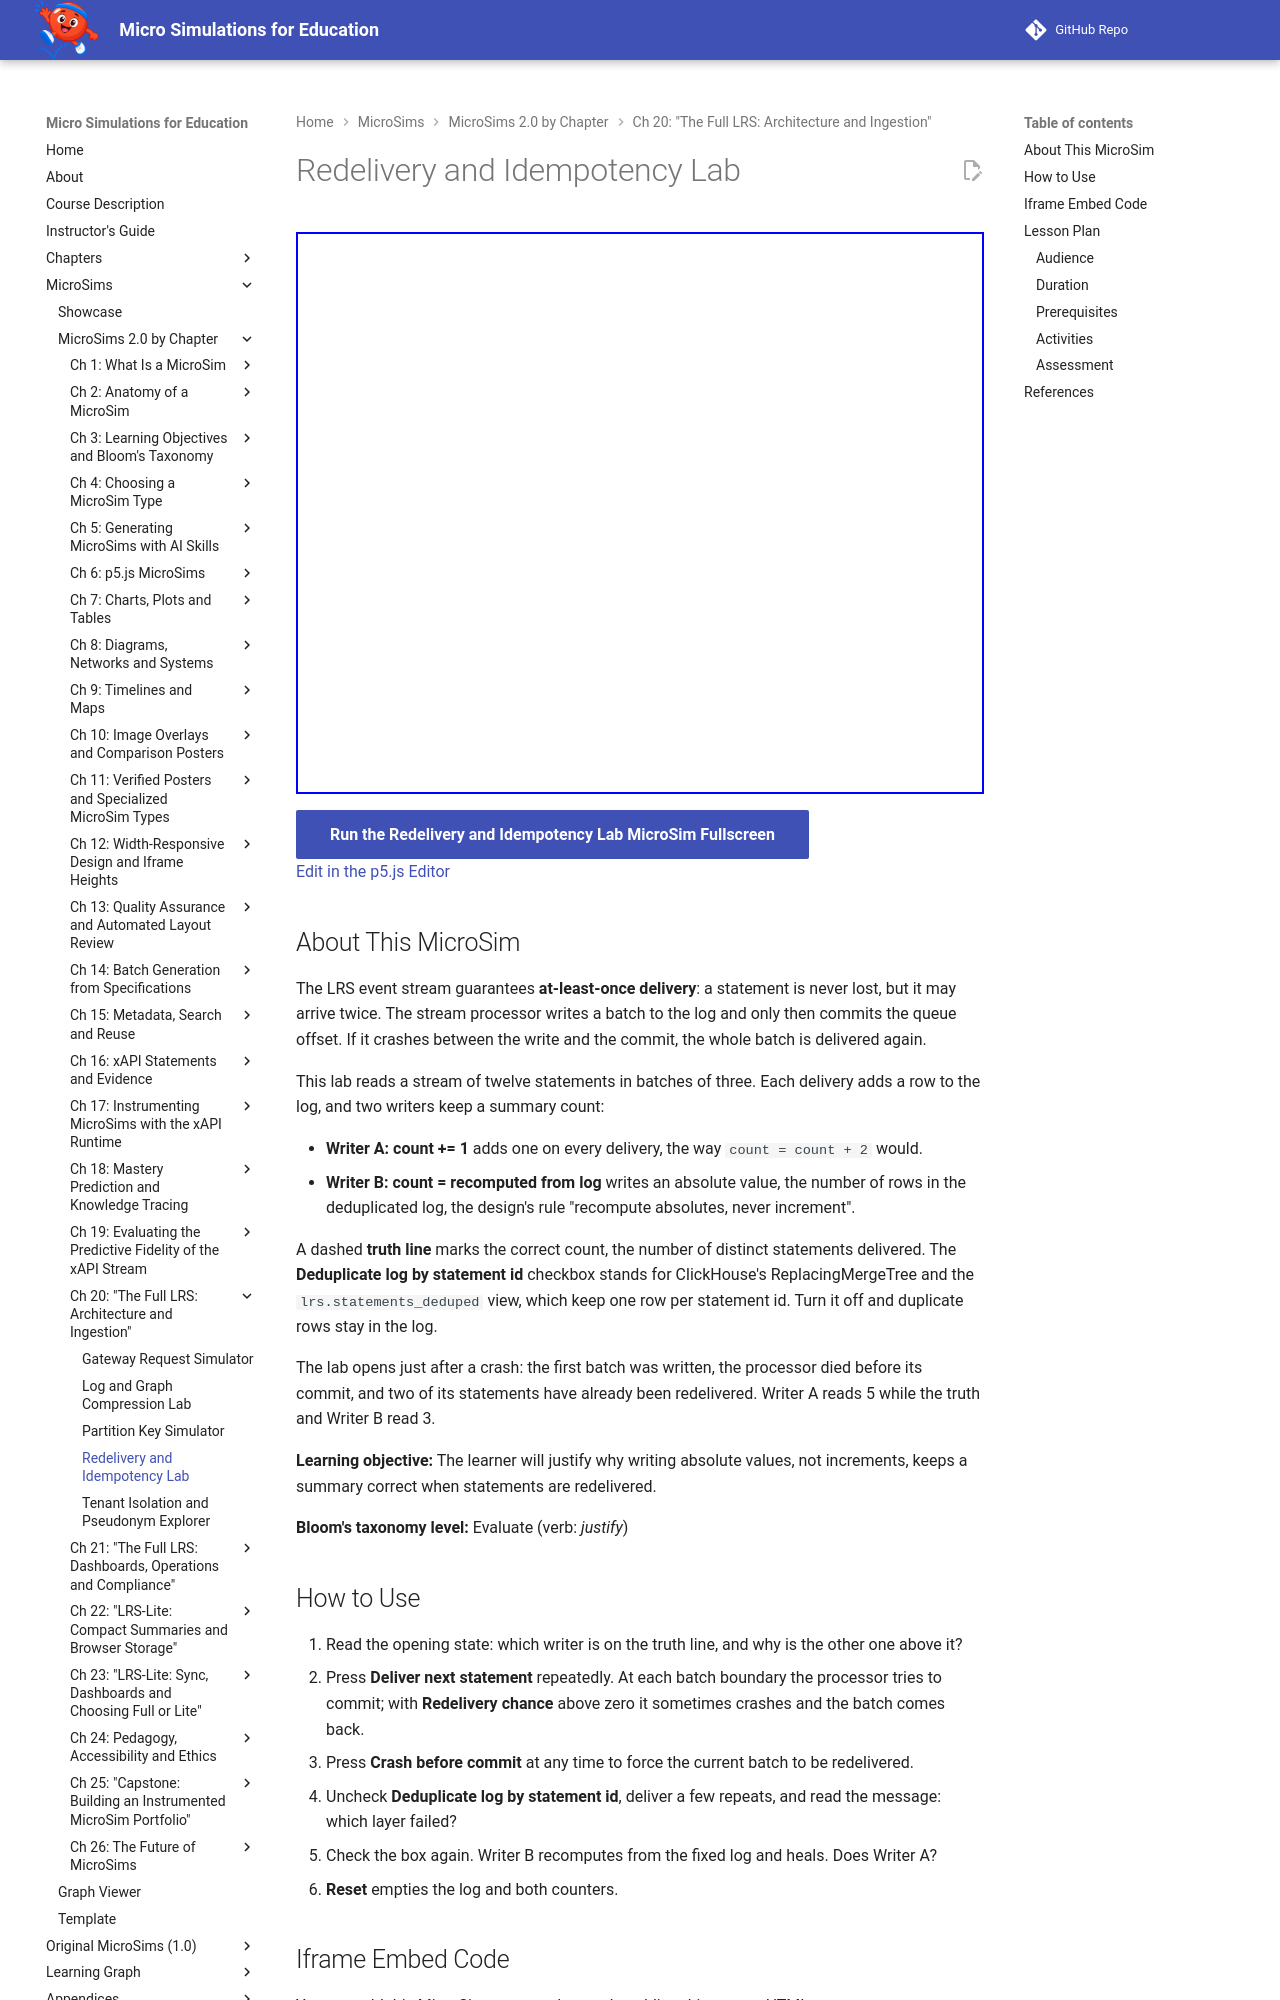

repository: dmccreary/microsims · page: sims/redelivery-idempotency-lab/index.html · generator: mkdocs

---
title: Redelivery and Idempotency Lab
description: Deliver statements through an at-least-once stream, crash the processor before it commits, and compare a summary writer that increments with one that recomputes an absolute count from a deduplicated log.
image: /sims/redelivery-idempotency-lab/redelivery-idempotency-lab.png
og:image: /sims/redelivery-idempotency-lab/redelivery-idempotency-lab.png
twitter:image: /sims/redelivery-idempotency-lab/redelivery-idempotency-lab.png
social:
   cards: false
quality_score: 100
---

# Redelivery and Idempotency Lab

<iframe src="main.html" height="562px" width="100%" scrolling="no"></iframe>

[Run the Redelivery and Idempotency Lab MicroSim Fullscreen](./main.html){ .md-button .md-button--primary }
<br/>
[Edit in the p5.js Editor](https://editor.p5js.org/)

## About This MicroSim

The LRS event stream guarantees **at-least-once delivery**: a statement is never lost, but it may
arrive twice. The stream processor writes a batch to the log and only then commits the queue
offset. If it crashes between the write and the commit, the whole batch is delivered again.

This lab reads a stream of twelve statements in batches of three. Each delivery adds a row to the
log, and two writers keep a summary count:

- **Writer A: count += 1** adds one on every delivery, the way `count = count + 2` would.
- **Writer B: count = recomputed from log** writes an absolute value, the number of rows in the
  deduplicated log, the design's rule "recompute absolutes, never increment".

A dashed **truth line** marks the correct count, the number of distinct statements delivered. The
**Deduplicate log by statement id** checkbox stands for ClickHouse's ReplacingMergeTree and the
`lrs.statements_deduped` view, which keep one row per statement id. Turn it off and duplicate rows
stay in the log.

The lab opens just after a crash: the first batch was written, the processor died before its
commit, and two of its statements have already been redelivered. Writer A reads 5 while the truth
and Writer B read 3.

**Learning objective:** The learner will justify why writing absolute values, not increments, keeps
a summary correct when statements are redelivered.

**Bloom's taxonomy level:** Evaluate (verb: *justify*)

## How to Use

1. Read the opening state: which writer is on the truth line, and why is the other one above it?
2. Press **Deliver next statement** repeatedly. At each batch boundary the processor tries to
   commit; with **Redelivery chance** above zero it sometimes crashes and the batch comes back.
3. Press **Crash before commit** at any time to force the current batch to be redelivered.
4. Uncheck **Deduplicate log by statement id**, deliver a few repeats, and read the message:
   which layer failed?
5. Check the box again. Writer B recomputes from the fixed log and heals. Does Writer A?
6. **Reset** empties the log and both counters.
